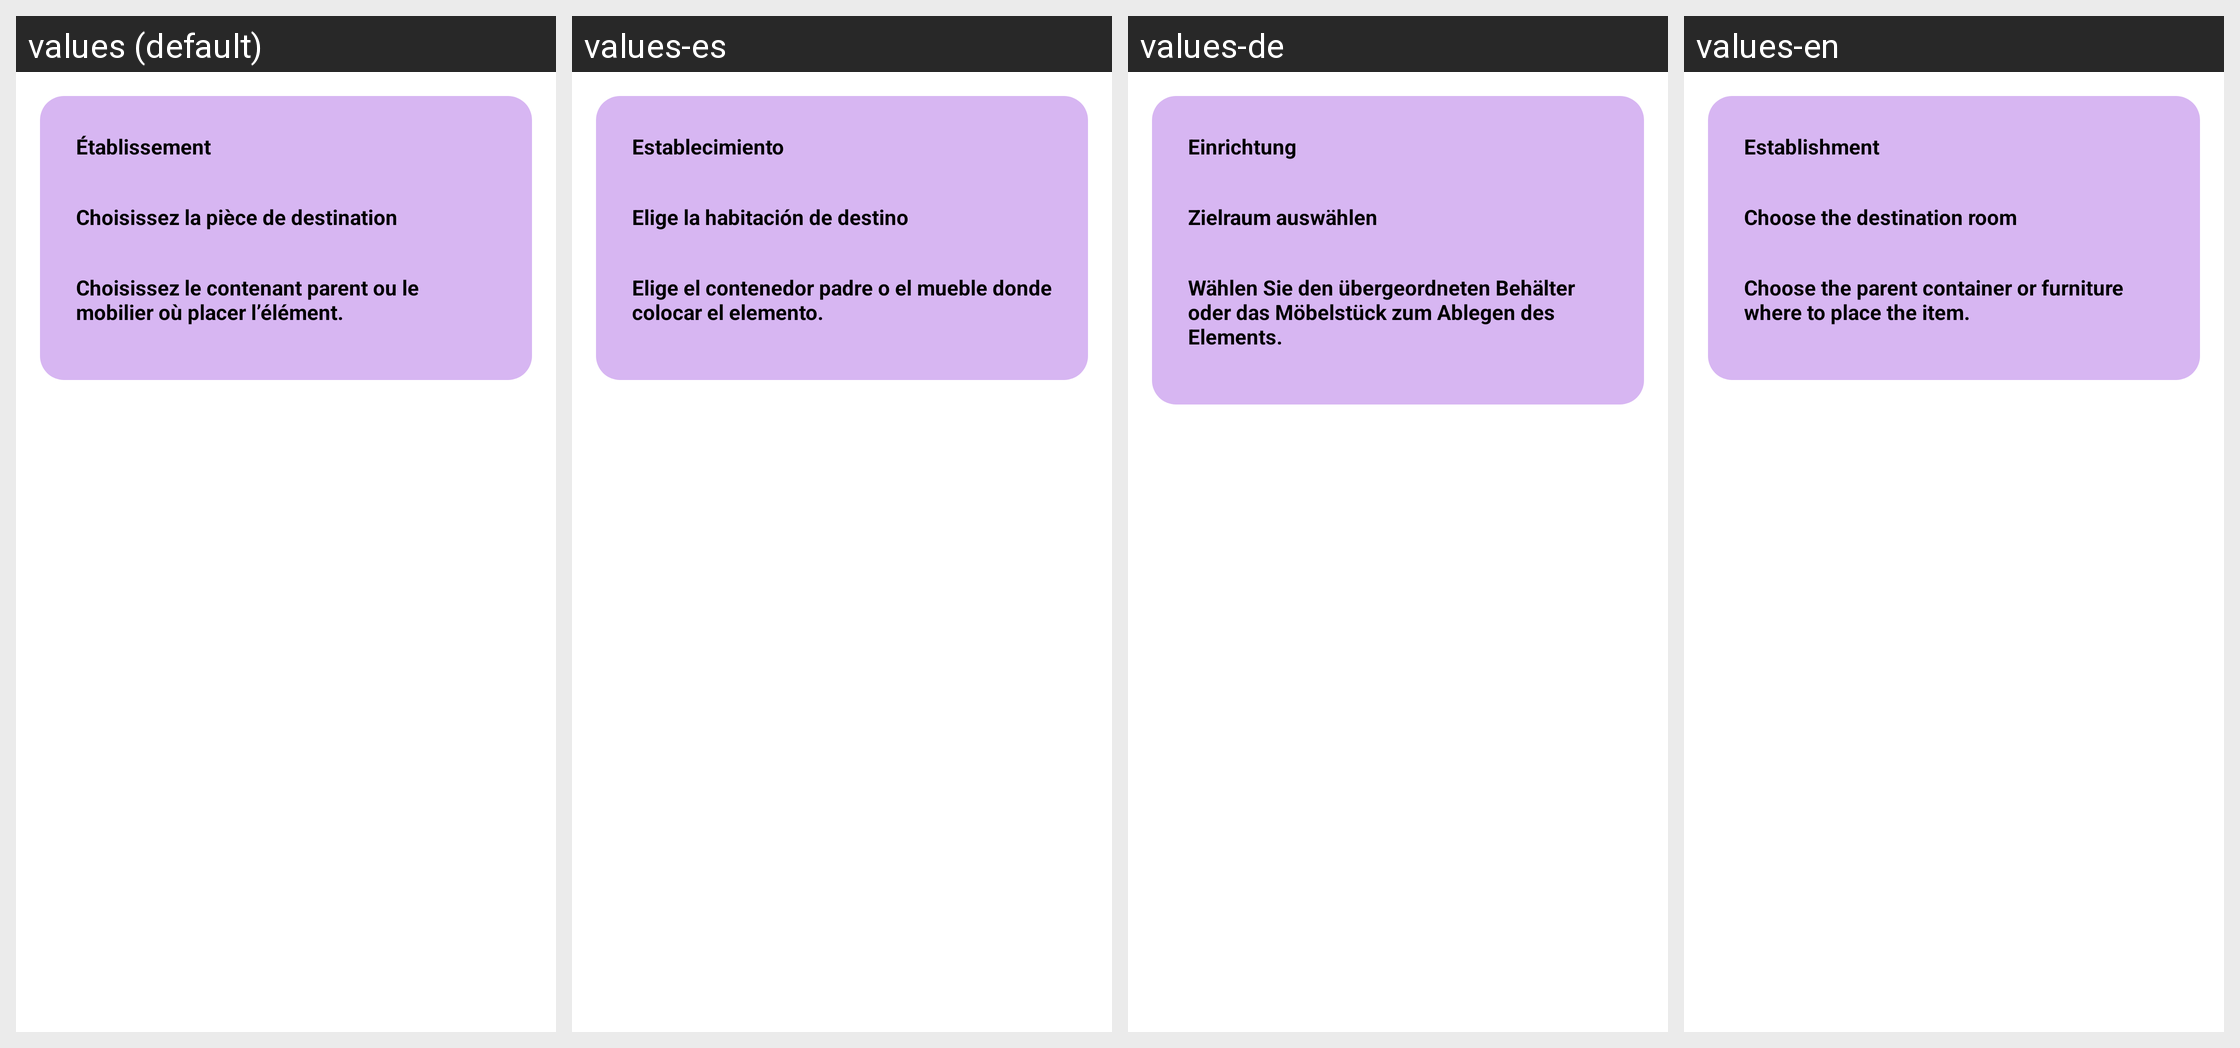

Translations of the strings shown on this Android screen, per locale in the grid:
Android screen res/layout/dialog_move_room_content.xml rendered under 4 locales, left to right: values (default), values-es, values-de, values-en. Device: Nexus 5 (rendered at 1080×1920; each locale shown at half size, 540×960, under a caption strip naming it); theme Theme.New1.
Strings drawn on this screen, with the default value and each locale's value (text and hints the layout hard-codes, and strings that could not be matched under every locale, appear in the picture but are not listed):

dialog_move_room_content_establishment_label
  values: Établissement
  values-es: Establecimiento
  values-de: Einrichtung
  values-en: Establishment

dialog_move_room_content_room_label
  values: Choisissez la pièce de destination
  values-es: Elige la habitación de destino
  values-de: Zielraum auswählen
  values-en: Choose the destination room

dialog_move_room_content_container_label
  values: Choisissez le contenant parent ou le mobilier où placer l’élément.
  values-es: Elige el contenedor padre o el mueble donde colocar el elemento.
  values-de: Wählen Sie den übergeordneten Behälter oder das Möbelstück zum Ablegen des Elements.
  values-en: Choose the parent container or furniture where to place the item.
